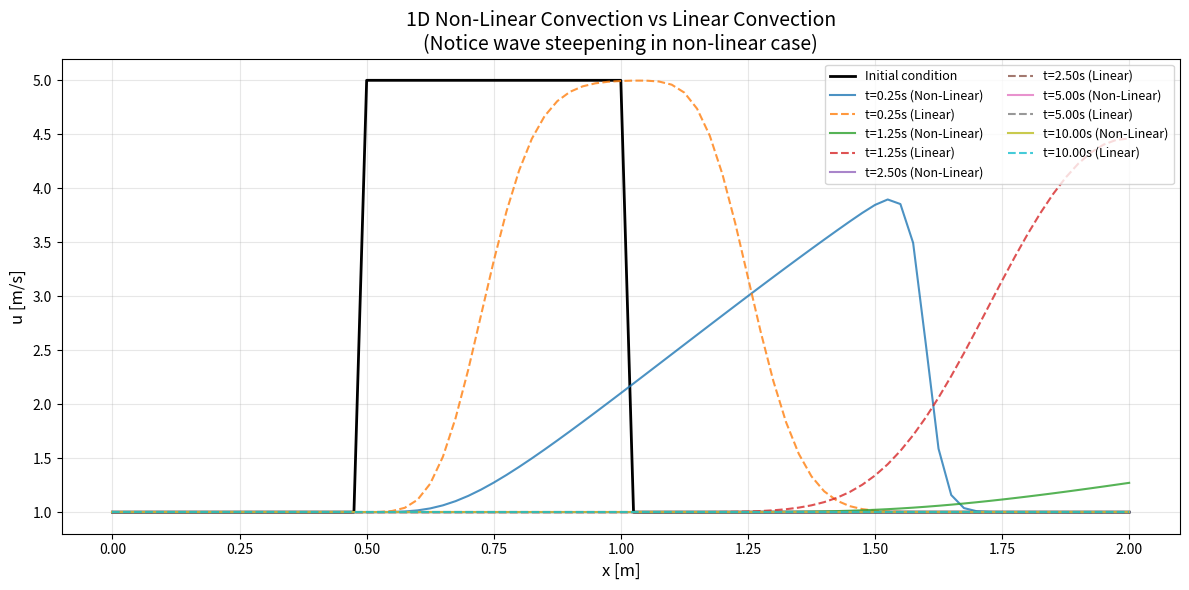

Generate this figure with matplotlib:
# 12 steps to Navier Stokes
# Lesson 1: 1D Linear Convection
# Source: https://lorenabarba.com/blog/cfd-python-12-steps-to-navier-stokes/

# Library import
import numpy as np
import matplotlib.pyplot as plt
import time
import sys

# Simulation variables
L=2.0 # Length of the domain
nx=81 # Number of spacial divisions
dx=L/(nx-1) # Distance between points
dt=0.00025 # Time step
t=10 # Total time (increased from 5 to 10 for more dramatic effect)
nt=int(t/dt)+1 # Number of time steps
C=1.0 # Assumed wave speed

# Wave initialization (ENHANCED: u=5 instead of u=2)
u=np.ones(nx)
u[int(0.5/dx):int(1/dx+1)]=5.0 # u=5 for 0.5<=x<=1 (increased for stronger non-linearity)
u2=np.ones(nx)
u2[int(0.5/dx):int(1/dx+1)]=5.0 # u=5 for 0.5<=x<=1

#Plot initial contion
plt.figure(figsize=(12, 6))
plt.plot(np.linspace(0,L,nx),u, 'k-', linewidth=2, label='Initial condition')
# Solver implementation
un=np.ones(nx) # Initializa previous timestep container
un2=np.ones(nx) # Initializa previous timestep container
for n in range(nt):
    un=u.copy() # Solve previous timestep
    un2=u2.copy() # Solve previous timestep (FIXED: was copying from u)
    for i in range(1,nx): # Starts aat one to use the backwards in space (vector starts at 0)
        u[i]=un[i]-un[i]*dt/dx*(un[i]-un[i-1])
        u2[i]=un2[i]-C*dt/dx*(un2[i]-un2[i-1])
    # Plot at strategic times to show evolution clearly
    if n in [1000, 5000, 10000, 20000, 40000]:  # At t=0.25s, 1.25s, 2.5s, 5s, 10s
        time_val = n*dt
        plt.plot(np.linspace(0,L,nx),u, '-', linewidth=1.5, label=f't={time_val:.2f}s (Non-Linear)', alpha=0.8)
        plt.plot(np.linspace(0,L,nx),u2,'--', linewidth=1.5, label=f't={time_val:.2f}s (Linear)', alpha=0.8)

# Plotting
plt.title('1D Non-Linear Convection vs Linear Convection\n(Notice wave steepening in non-linear case)', fontsize=14)
plt.xlabel('x [m]', fontsize=12)
plt.ylabel('u [m/s]', fontsize=12)
plt.legend(loc='upper right', fontsize=9, ncol=2)
plt.grid(True, alpha=0.3)
plt.tight_layout()
plt.show()